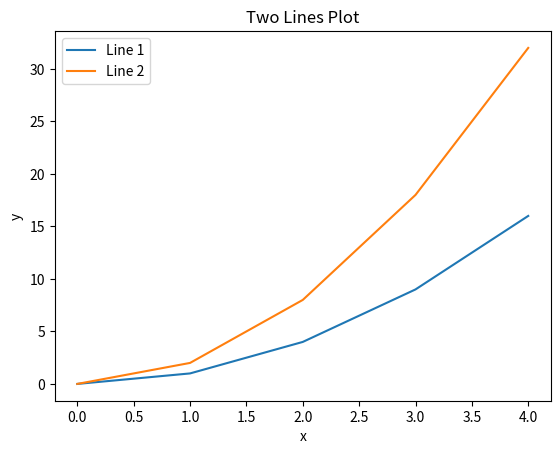

Here is the Python script that generated this plot:
import matplotlib.pyplot as plt

# Define data
x = [0, 1, 2, 3, 4]
y = [0, 1, 4, 9, 16]
y2 = [0, 2, 8, 18, 32]  # Second line data (just double the original y values)

# Plot two lines
plt.plot(x, y, label='Line 1')
plt.plot(x, y2, label='Line 2')  # Use the predefined second line data

# Add labels and title
plt.xlabel('x')
plt.ylabel('y')
plt.title('Two Lines Plot')

# Display the legend
plt.legend(loc=2) #location code for legend

# Show the plot
plt.show()

